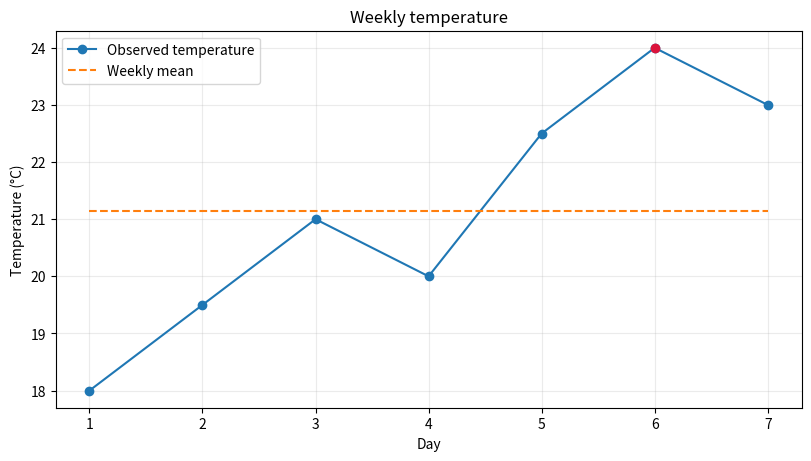

Here is the Python script that generated this plot:
"""Build labelled line and scatter plots with Matplotlib's object API."""

from __future__ import annotations

import matplotlib

# A non-interactive backend makes the lesson reproducible in CI and terminals.
matplotlib.use("Agg")
import matplotlib.pyplot as plt
import numpy as np
from matplotlib.figure import Figure


def create_trend_figure() -> Figure:
    """Return a complete figure without opening a graphical window."""
    days = np.arange(1, 8)
    observed = np.array([18.0, 19.5, 21.0, 20.0, 22.5, 24.0, 23.0])
    baseline = np.full_like(observed, observed.mean())

    figure, axes = plt.subplots(figsize=(8, 4.5), layout="constrained")
    axes.plot(days, observed, marker="o", label="Observed temperature")
    axes.plot(days, baseline, linestyle="--", label="Weekly mean")
    axes.scatter(days[observed.argmax()], observed.max(), color="crimson", zorder=3)
    axes.set(title="Weekly temperature", xlabel="Day", ylabel="Temperature (°C)")
    axes.set_xticks(days)
    axes.grid(alpha=0.25)
    axes.legend()
    return figure


def main() -> None:
    figure = create_trend_figure()
    axes = figure.axes[0]
    print("Title:", axes.get_title())
    print("Lines:", len(axes.lines))
    plt.close(figure)


if __name__ == "__main__":
    main()
